Run: headless pygame with SDL's dummy video driver; simulated clock (each Clock.tick advances the game by its frame time, no real sleeping); random seed 0; keys injected as events and as key.get_pressed() state; no mouse input.
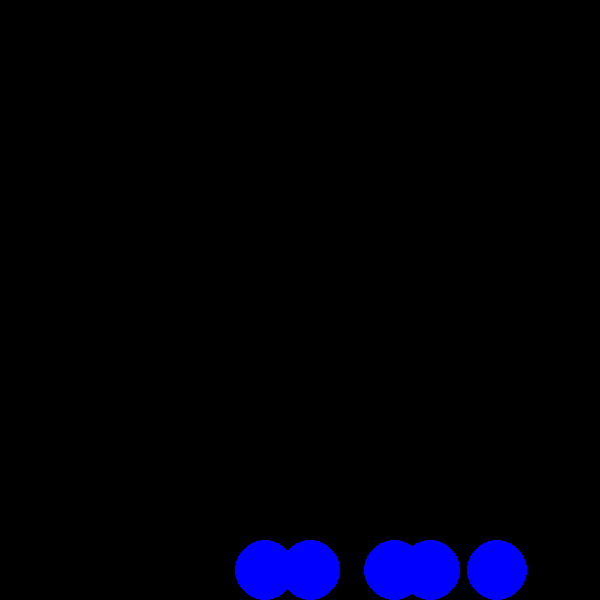
Frame 1 of 4 · flips 1–60 · no input
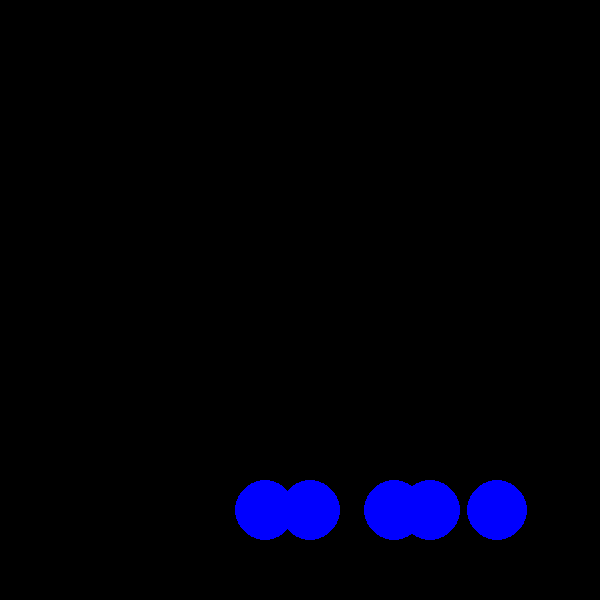
Frame 2 of 4 · flips 61–180 · tapped SPACE, RETURN · held RIGHT (→), D
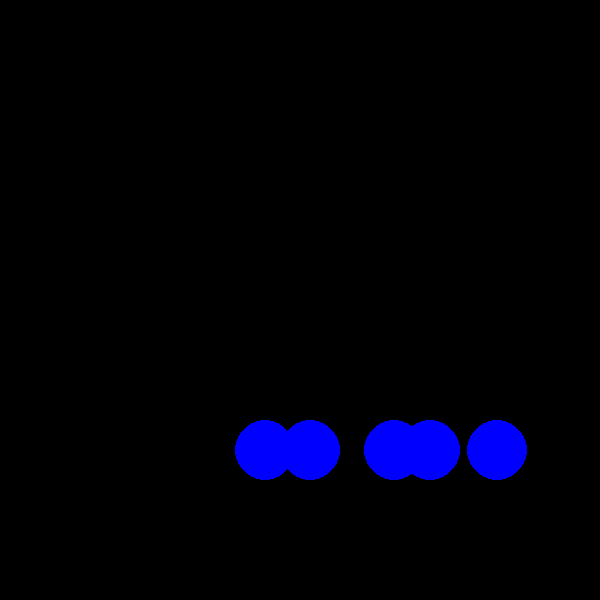
Frame 3 of 4 · flips 181–300 · held DOWN (↓), S
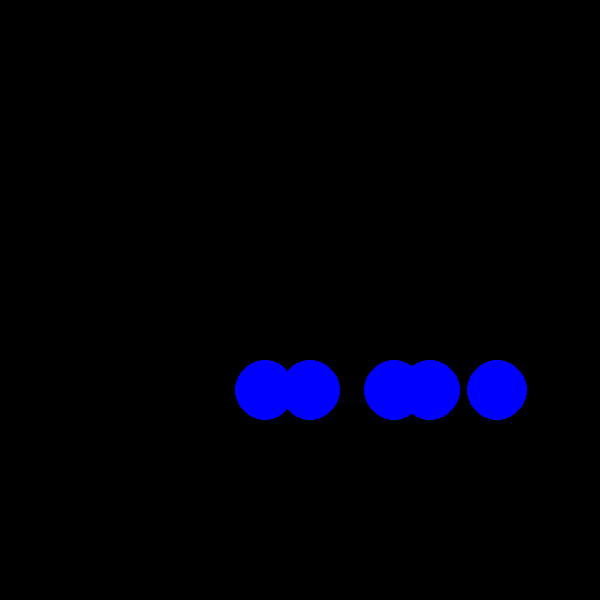
Frame 4 of 4 · flips 301–420 · held LEFT (←), A, UP (↑), W

The pygame program that drew these frames:

import random
import pygame
from pygame.locals import *
pygame.init()
screen = pygame.display.set_mode((600,600))
red = (255,0,0)
green = (0,255,0)
blue = (0,0,255)
white = (255,255,255)
class Balloon:
    radius = 30
    def __init__(self,x,y):
        self.x = x
        self.y = y
        self.letter = chr(random.randint(97,122))
    def draw(self):
        pygame.draw.circle(screen,blue,(self.x,self.y),self.radius)
    def move(self):
        self.y -= 0.5 
        if self.y <= 0:
            print('game over')
balloon_list = []
for i in range(0,5,1):
    object = Balloon(random.randint(0,600),600)
    balloon_list.append(object)
while True:
    screen.fill((0,0,0))
    for i in balloon_list:
        i.draw()
        i.move()
    for event in pygame.event.get():
        if event.type == QUIT:
            pygame.quit()
            quit()
    pygame.display.update()
